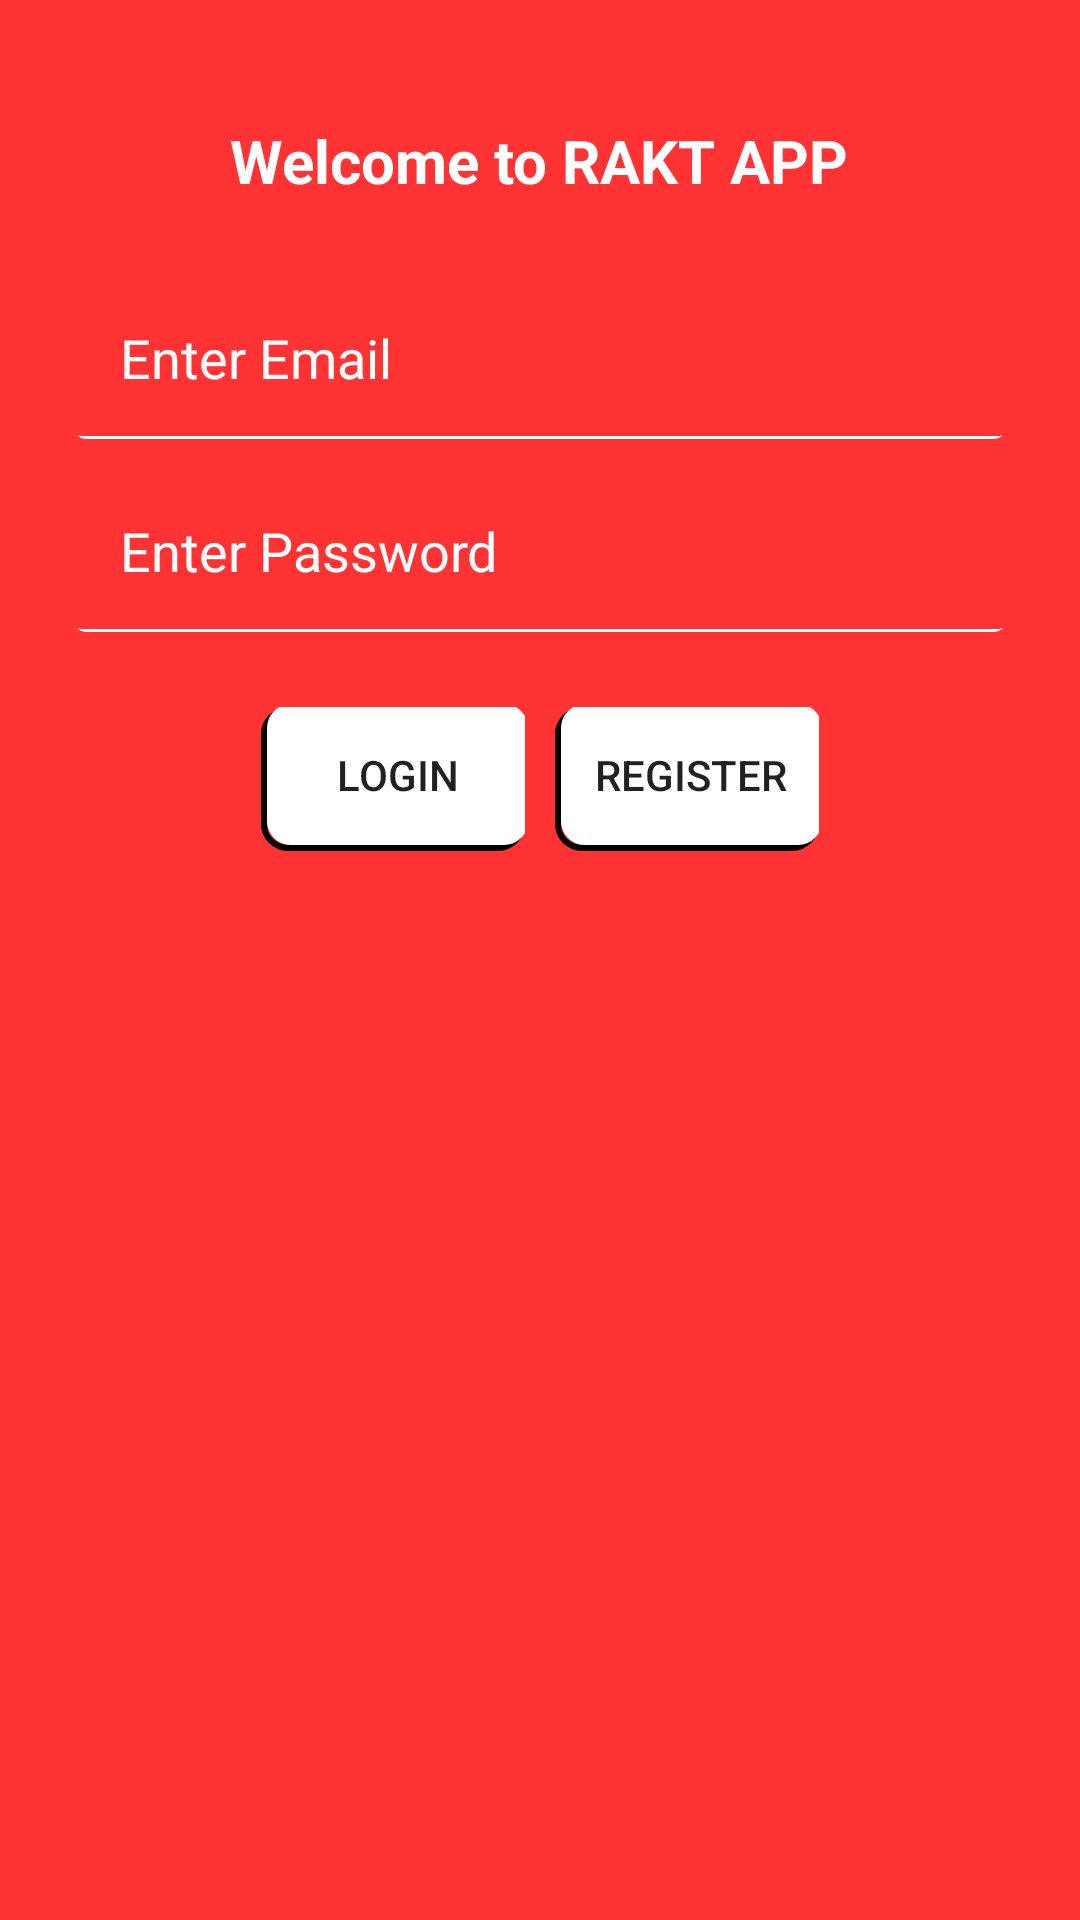

Layout XML and referenced resources for this Android screen:
<!-- AndroidManifest.xml: application theme AppTheme -->
<!-- res/layout/activity_main.xml -->
<?xml version="1.0" encoding="utf-8"?>
<LinearLayout xmlns:android="http://schemas.android.com/apk/res/android"
    xmlns:app="http://schemas.android.com/apk/res-auto"
    xmlns:tools="http://schemas.android.com/tools"
    android:layout_width="match_parent"
    android:layout_height="match_parent"
    android:background="#ff3333"
    android:orientation="vertical"
    tools:context=".MainActivity">

    <LinearLayout
        android:layout_width="match_parent"
        android:layout_height="wrap_content"
        android:orientation="vertical"
        android:layout_gravity="center_vertical"
        android:layout_margin="20dp">


        <TextView
            android:layout_width="wrap_content"
            android:layout_height="match_parent"
            android:text="Welcome to RAKT APP"
            android:layout_gravity="center_horizontal"
            android:textSize="20sp"
            android:textColorHint="#ffffff"
            android:textColor="#ffffff"
            android:textStyle="bold"
            android:layout_margin="20dp"/>

        <EditText
            android:layout_width="match_parent"
            android:layout_height="wrap_content"
            android:hint="Enter Email"
            android:textColorHint="#ffffff"
            android:padding="15dp"
            android:background="@drawable/border_bg"
            android:id="@+id/userid"
            android:layout_margin="5dp"
            android:inputType="textEmailAddress"/>

        <EditText
            android:layout_width="match_parent"
            android:layout_height="wrap_content"
            android:hint="Enter Password"
            android:padding="15dp"
            android:layout_margin="5dp"
            android:background="@drawable/border_bg"
            android:textColorHint="#ffffff"
            android:inputType="textPassword"
            android:id="@+id/userpwd"/>

       <LinearLayout
           android:layout_width="wrap_content"
           android:layout_height="wrap_content"
           android:layout_gravity="center"
           android:layout_margin="15dp"
           android:orientation="horizontal">

           <Button
               android:layout_width="wrap_content"
               android:layout_height="wrap_content"
               android:text="Login"
               android:layout_margin="5dp"
               android:background="@drawable/border_bg1"
               android:id="@+id/loginbtn"/>

           <Button
               android:layout_width="wrap_content"
               android:layout_height="wrap_content"
               android:text="Register"
               android:layout_margin="5dp"
               android:background="@drawable/border_bg1"
               android:id="@+id/regbtn"/>

       </LinearLayout>

        <ImageView
            android:layout_width="200dp"
            android:layout_height="200dp"
            android:layout_gravity="center"
            android:src="@drawable/icon1"
            android:layout_margin="50dp"/>

    </LinearLayout>

</LinearLayout>
<!-- resources referenced by this layout -->
<resources>
  <!-- drawable border_bg (drawable) -->
  <?xml version="1.0" encoding="utf-8"?>
  <layer-list xmlns:android="http://schemas.android.com/apk/res/android"
      android:shape="rectangle" >
  
      <item>
          <shape>
              
              <stroke
                  android:width="1dp"
                  android:color="#ffffff" />
  
              
  
              <padding
                  android:bottom="1dp"
                  android:left="-1dp"
                  android:right="-1dp"
                  android:top="-1dp" />
  
              <corners android:radius="3dp" />
          </shape>
      </item>
  
      
  
      <item>
          <shape>
              <solid android:color="#ff3333" />
              <corners android:radius="3dp" />
          </shape>
      </item>
  </layer-list>
  <!-- drawable border_bg1 (drawable) -->
  <?xml version="1.0" encoding="utf-8"?>
  <layer-list xmlns:android="http://schemas.android.com/apk/res/android"
      android:shape="rectangle" >
  
      <item>
          <shape>
              
              <stroke
                  android:width="2dp"
                  android:color="#000000" />
  
              
  
              <padding
                  android:bottom="2dp"
                  android:left="2dp"
                  android:right="-1dp"
                  android:top="-1dp" />
  
              <corners android:bottomRightRadius="8dp"
                  android:bottomLeftRadius="8dp"
                  android:topRightRadius="8dp"
                  android:topLeftRadius="8dp"/>
          </shape>
      </item>
  
      
  
      <item>
          <shape>
              <solid android:color="#ffffff" />
              <corners android:bottomRightRadius="8dp"
                  android:bottomLeftRadius="8dp"
                  android:topRightRadius="8dp"
                  android:topLeftRadius="8dp"/>
          </shape>
      </item>
  </layer-list>
  <style name="AppTheme" parent="Theme.AppCompat.Light.DarkActionBar">
          
          <item name="colorPrimary">@color/colorPrimary</item>
          <item name="colorPrimaryDark">@color/colorPrimaryDark</item>
          <item name="colorAccent">@color/colorAccent</item>
      </style>
  <color name="colorPrimary">#008577</color>
  <color name="colorPrimaryDark">#00574B</color>
  <color name="colorAccent">#D81B60</color>
</resources>
